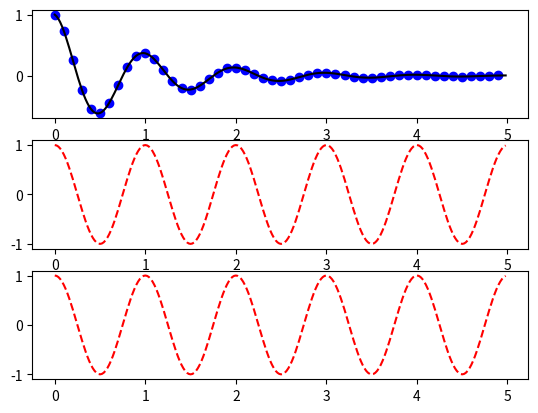

Reproduce this figure in Python.
import numpy as np
import matplotlib.pyplot as plt

def f(t):
    return np.exp(-t) * np.cos(2*np.pi*t)

t1 = np.arange(0.0, 5.0, 0.1)
t2 = np.arange(0.0, 5.0, 0.02)

#plt.figure(1)   #  생략 가능
plt.subplot(311)   # row number, column number, figure number
plt.plot(t1, f(t1), 'bo', t2, f(t2), 'k')

plt.subplot(312)
plt.plot(t2, np.cos(2*np.pi*t2), 'r--')

plt.subplot(313)
plt.plot(t2, np.cos(2*np.pi*t2), 'r--')

plt.show()
